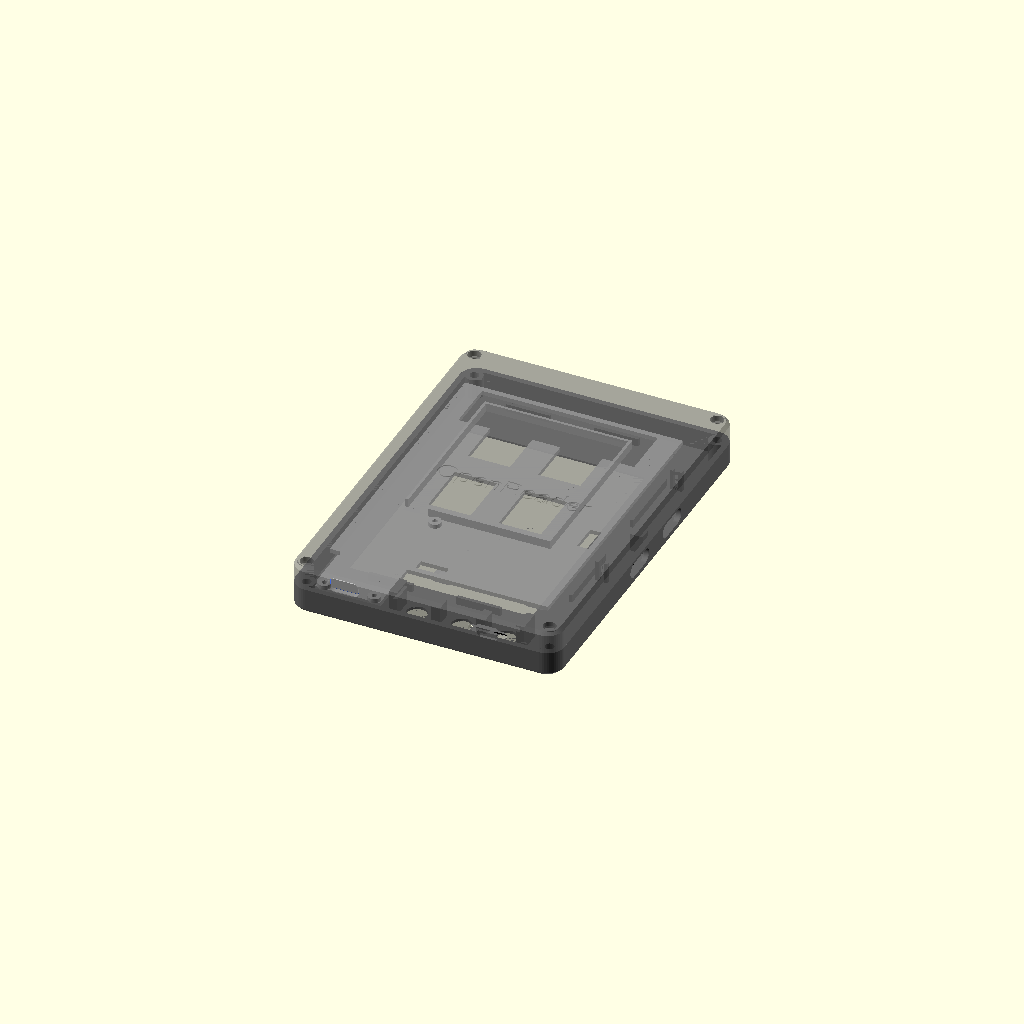
Cell 1: the model at its default parameters.
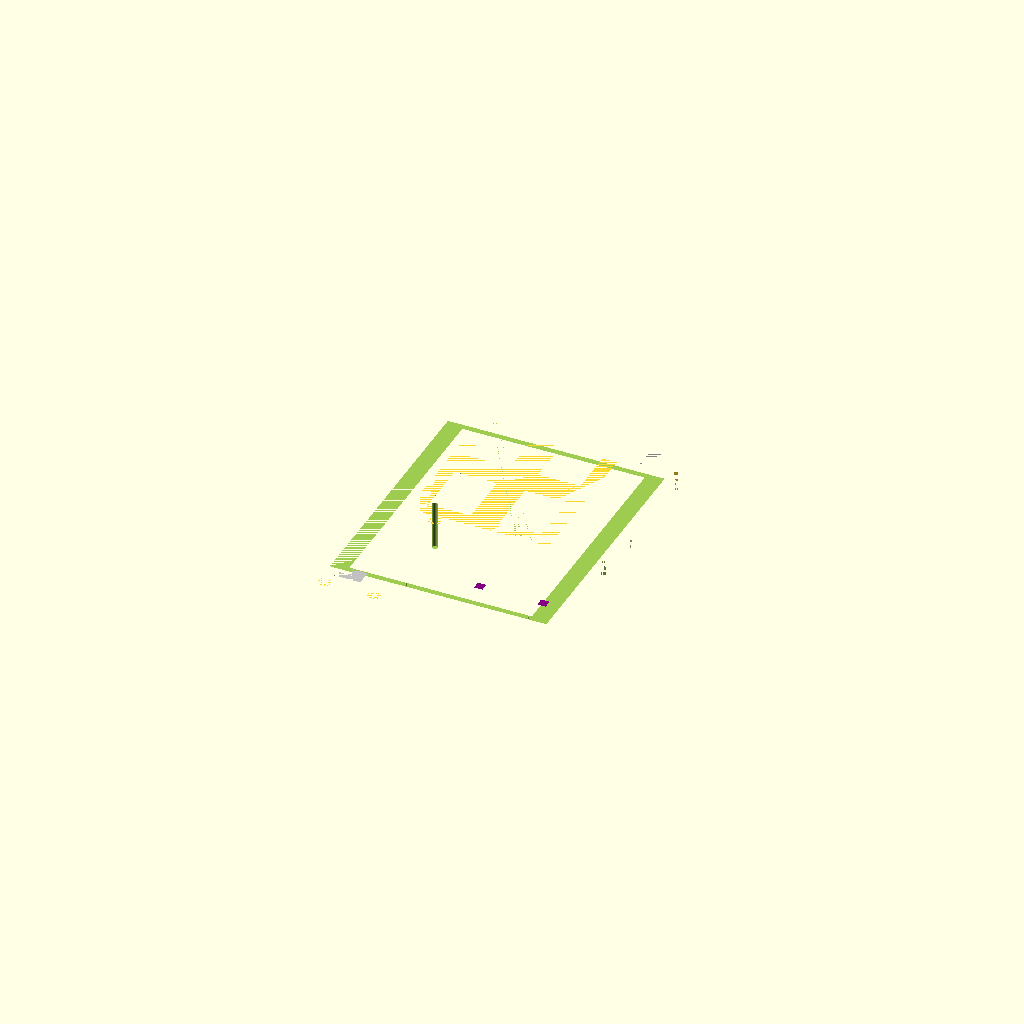
Cell 2 — check set to true, the other parameters unchanged.
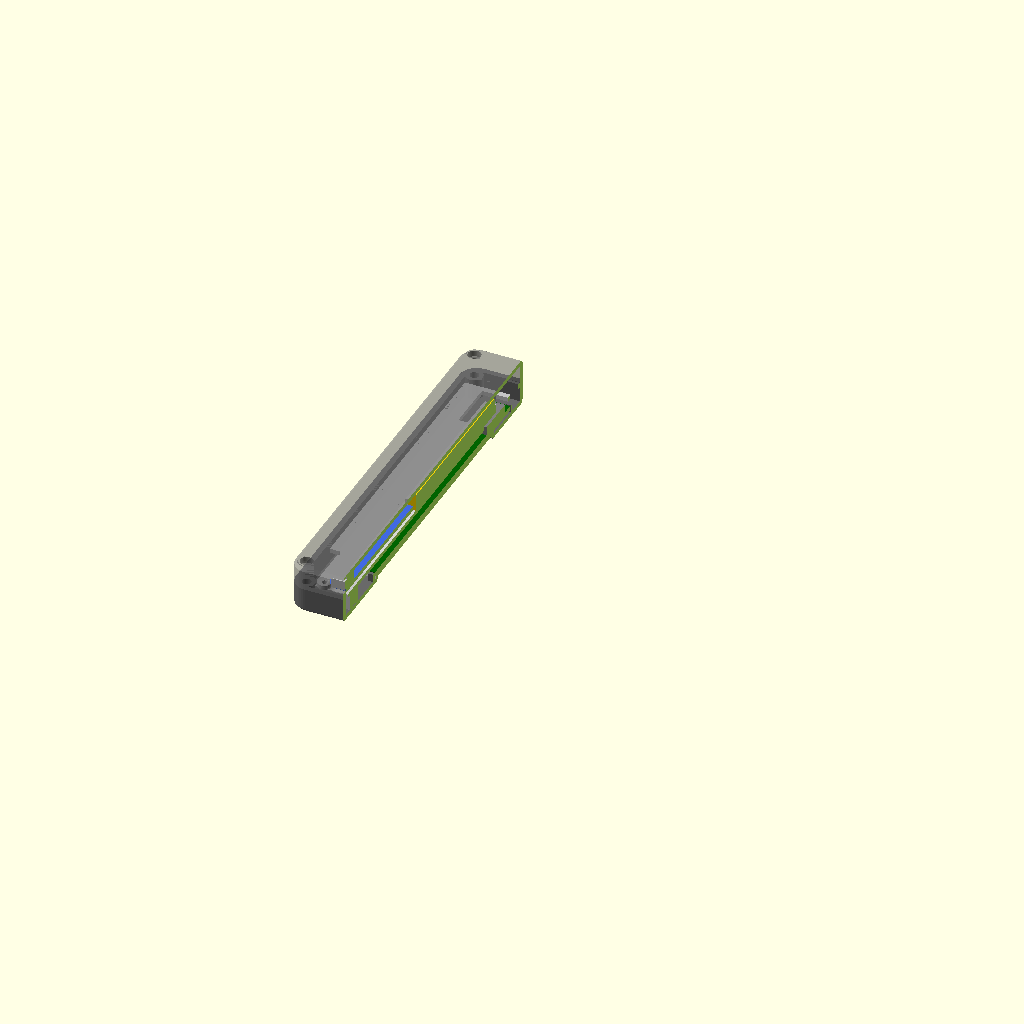
Cell 3: section = true (everything else at default).
One fixed orthographic camera (rotation 55°, 0°, 25°; colour scheme Cornfield) for every cell.
OpenSCAD source file cad/assembly.scad:
// Assembled / exploded view with stand-ins for the electronics.
// Set explode > 0 in the customizer to pull the parts apart.
// Set check = true to render only the intersections of printed parts with
// the electronics stand-ins: an empty result means nothing collides.
use <bezel.scad>
use <chassis.scad>
use <back.scad>
use <buttons.scad>
include <common.scad>

explode = 0;   // mm
check = false;
section = false;   // cut the model in half at the Feather's centre line
// Build-guide pictures (make steps): 1..7 show assembly step N with the new
// printed parts in orange and lifted, earlier parts in their case colours; 8 is the
// finished reader. 6 shows the back shell on its own, inside up.
step = 0;
lift = 14;   // how far the parts of the current step hover above their place

module printed() {
    color("dimgray") bezel();
    translate([0, 0, explode]) color("lightgray", 0.9) chassis();
    translate([0, 0, 2 * explode]) color("dimgray", 0.6) back_shell();
}

module electronics() {
    display_dummy();
    translate([0, 0, explode]) { feather_dummy(); battery_dummy(); }
    translate([0, 0, 2 * explode]) sd_dummy();
    buttons_dummy();
}

module view() { printed(); electronics(); }

// Button caps in their holes (flange behind the front face / side wall).
module caps_placed() {
    handed() {
        for (x = front_btn_x) translate([x, btn_y, front_t + cap_flange_t]) mirror([0, 0, 1]) front_cap();
        for (y = side_btn_y) translate([case_w - wall - cap_flange_t, y, side_btn_z]) rotate([0, 90, 0]) side_cap();
    }
}

// Printed parts of the current step are orange, all others in their case colour.
function pc(n, c) = n == step ? "darkorange" : c;

// Parts added in assembly step n, in assembly position.
module step_parts(n) {
    if (n == 1) { color(pc(1, "dimgray")) bezel(); inserts_dummy(); }
    if (n == 2) color(pc(2, "dimgray")) caps_placed();
    if (n == 3) buttons_dummy();
    if (n == 4) display_dummy();
    if (n == 5) { color(pc(5, "lightgray")) chassis(); feather_dummy(); battery_dummy(); }
    if (n == 6) { color(pc(6, "dimgray")) back_shell(); sd_dummy(); slide_dummy(); }
    if (n == 7) screws_dummy();
}

module step_view(n) {
    if (n == 6) {
        // back shell sub-assembly, turned over (like a page) so its inside faces the camera
        translate([case_w, 0, case_d]) rotate([0, 180, 0]) step_parts(6);
    } else if (n >= 7) {
        for (i = [1 : 6]) step_parts(i);
        translate([0, 0, n == 7 ? lift : 0]) step_parts(7);
    } else {
        for (i = [1 : n - 1]) step_parts(i);
        translate([0, 0, n == 1 ? 0 : lift]) step_parts(n);
    }
}

if (check) {
    // each pair of solids that must not overlap
    intersection() { bezel(); union() { display_dummy(); feather_dummy(); sd_dummy(); battery_dummy(); buttons_dummy(); } }
    intersection() { chassis(); union() { display_dummy(); feather_dummy(); sd_dummy(); battery_dummy(); buttons_dummy(); } }
    intersection() { back_shell(); union() { display_dummy(); feather_dummy(); sd_dummy(); battery_dummy(); buttons_dummy(); } }
    intersection() { bezel(); chassis(); }
    intersection() { back_shell(); chassis(); }
} else if (section) {
    difference() { view(); translate([hx(feather_x0 + feather_w / 2), -1, -1]) cube([200, 200, 100]); }
} else if (step > 0) step_view(step);
else view();
Customizer parameters (derived from the source; name, type, default, range or options):
explode: number, default 0
check: bool, default false
section: bool, default false
step: number, default 0
lift: number, default 14
